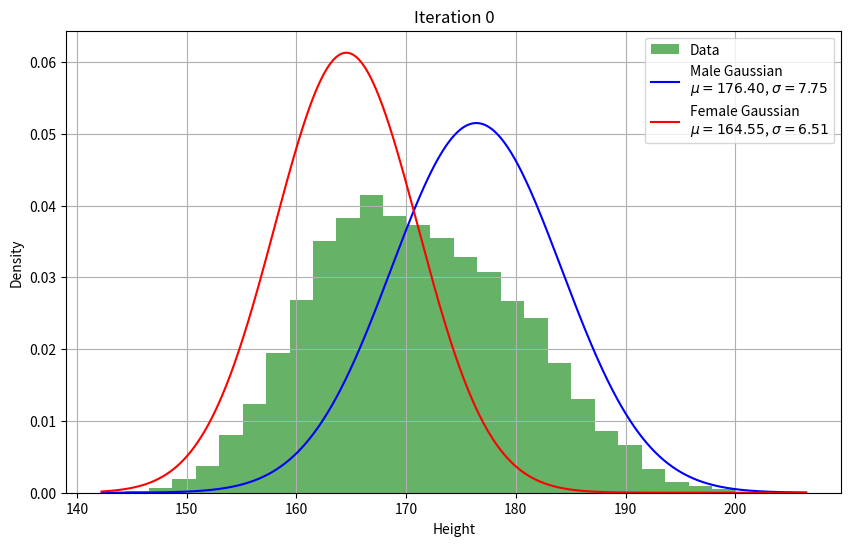
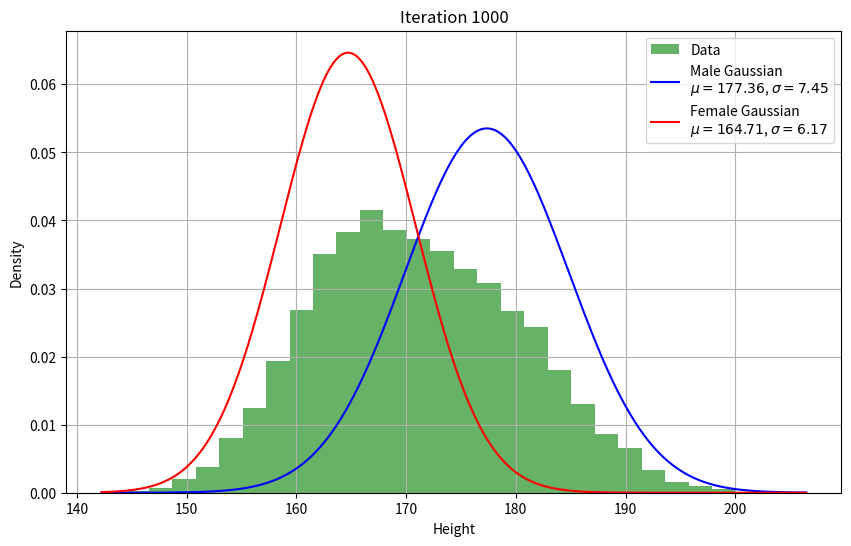

Recreate these plots in Python, in order.
import numpy as np
import matplotlib.pyplot as plt

def generate_heights(N, mu_M=176, sigma_M=8, mu_F=164, sigma_F=6):
    N_M = int(N * 3 / 5)
    N_F = N - N_M  # 确保男女总人数为N

    male_heights = np.random.normal(mu_M, sigma_M, N_M)
    female_heights = np.random.normal(mu_F, sigma_F, N_F)

    return np.concatenate((male_heights, female_heights))


def gaussian(x, mean, var):
    return (1 / np.sqrt(2 * np.pi * var)) * np.exp(-(x - mean) ** 2 / (2 * var))


def plot_gaussians(data, mu_M, sigma_M, mu_F, sigma_F, iteration):
    x = np.linspace(min(data), max(data), 1000)
    g_M = gaussian(x, mu_M, sigma_M ** 2)
    g_F = gaussian(x, mu_F, sigma_F ** 2)

    plt.figure(figsize=(10, 6))
    plt.hist(data, bins=30, density=True, alpha=0.6, color='g', label='Data')
    plt.plot(x, g_M, label=f'Male Gaussian\n$\mu={mu_M:.2f}$, $\sigma={sigma_M:.2f}$', color='blue')
    plt.plot(x, g_F, label=f'Female Gaussian\n$\mu={mu_F:.2f}$, $\sigma={sigma_F:.2f}$', color='red')
    plt.title(f'Iteration {iteration}')
    plt.xlabel('Height')
    plt.ylabel('Density')
    plt.legend()
    plt.grid(True)
    plt.savefig(f'EM_iteration_{iteration}.png')
    plt.close()


def em_algorithm(data, max_iter=10000, tol=1e-6, plot_interval=1000):
    # 初始化参数
    N = len(data)
    pi_M, pi_F = 0.6, 0.4
    mu_M, mu_F = np.mean(data) + 10, np.mean(data) - 10
    sigma_M, sigma_F = np.std(data), np.std(data)

    for iteration in range(max_iter):
        # E步
        gamma_M = pi_M * gaussian(data, mu_M, sigma_M ** 2)
        gamma_F = pi_F * gaussian(data, mu_F, sigma_F ** 2)
        gamma_sum = gamma_M + gamma_F
        gamma_M /= gamma_sum
        gamma_F /= gamma_sum

        # M步
        N_M = np.sum(gamma_M)
        N_F = np.sum(gamma_F)
        pi_M_new = N_M / N
        pi_F_new = N_F / N
        mu_M_new = np.sum(gamma_M * data) / N_M
        mu_F_new = np.sum(gamma_F * data) / N_F
        sigma_M_new = np.sqrt(np.sum(gamma_M * (data - mu_M_new) ** 2) / N_M)
        sigma_F_new = np.sqrt(np.sum(gamma_F * (data - mu_F_new) ** 2) / N_F)

        # 判断收敛
        if (np.abs(mu_M_new - mu_M) < tol and np.abs(mu_F_new - mu_F) < tol and
                np.abs(sigma_M_new - sigma_M) < tol and np.abs(sigma_F_new - sigma_F) < tol and
                np.abs(pi_M_new - pi_M) < tol and np.abs(pi_F_new - pi_F) < tol):
            print(f"迭代次数：{iteration+1}")
            break

        pi_M, pi_F = pi_M_new, pi_F_new
        mu_M, mu_F = mu_M_new, mu_F_new
        sigma_M, sigma_F = sigma_M_new, sigma_F_new

        # 每100次迭代绘制一次图像
        if iteration % plot_interval == 0:
            plot_gaussians(data, mu_M, sigma_M, mu_F, sigma_F, iteration)

    return pi_M, pi_F, mu_M, mu_F, sigma_M, sigma_F


if __name__ == '__main__':
    N = 10000
    data = generate_heights(N)

    pi_M, pi_F, mu_M, mu_F, sigma_M, sigma_F = em_algorithm(data)

    print(f"男性混合系数: {pi_M:.4f}, 女性混合系数: {pi_F:.4f}")
    print(f"男性均值: {mu_M:.4f}, 标准差: {sigma_M:.4f}")
    print(f"女性均值: {mu_F:.4f}, 标准差: {sigma_F:.4f}")
